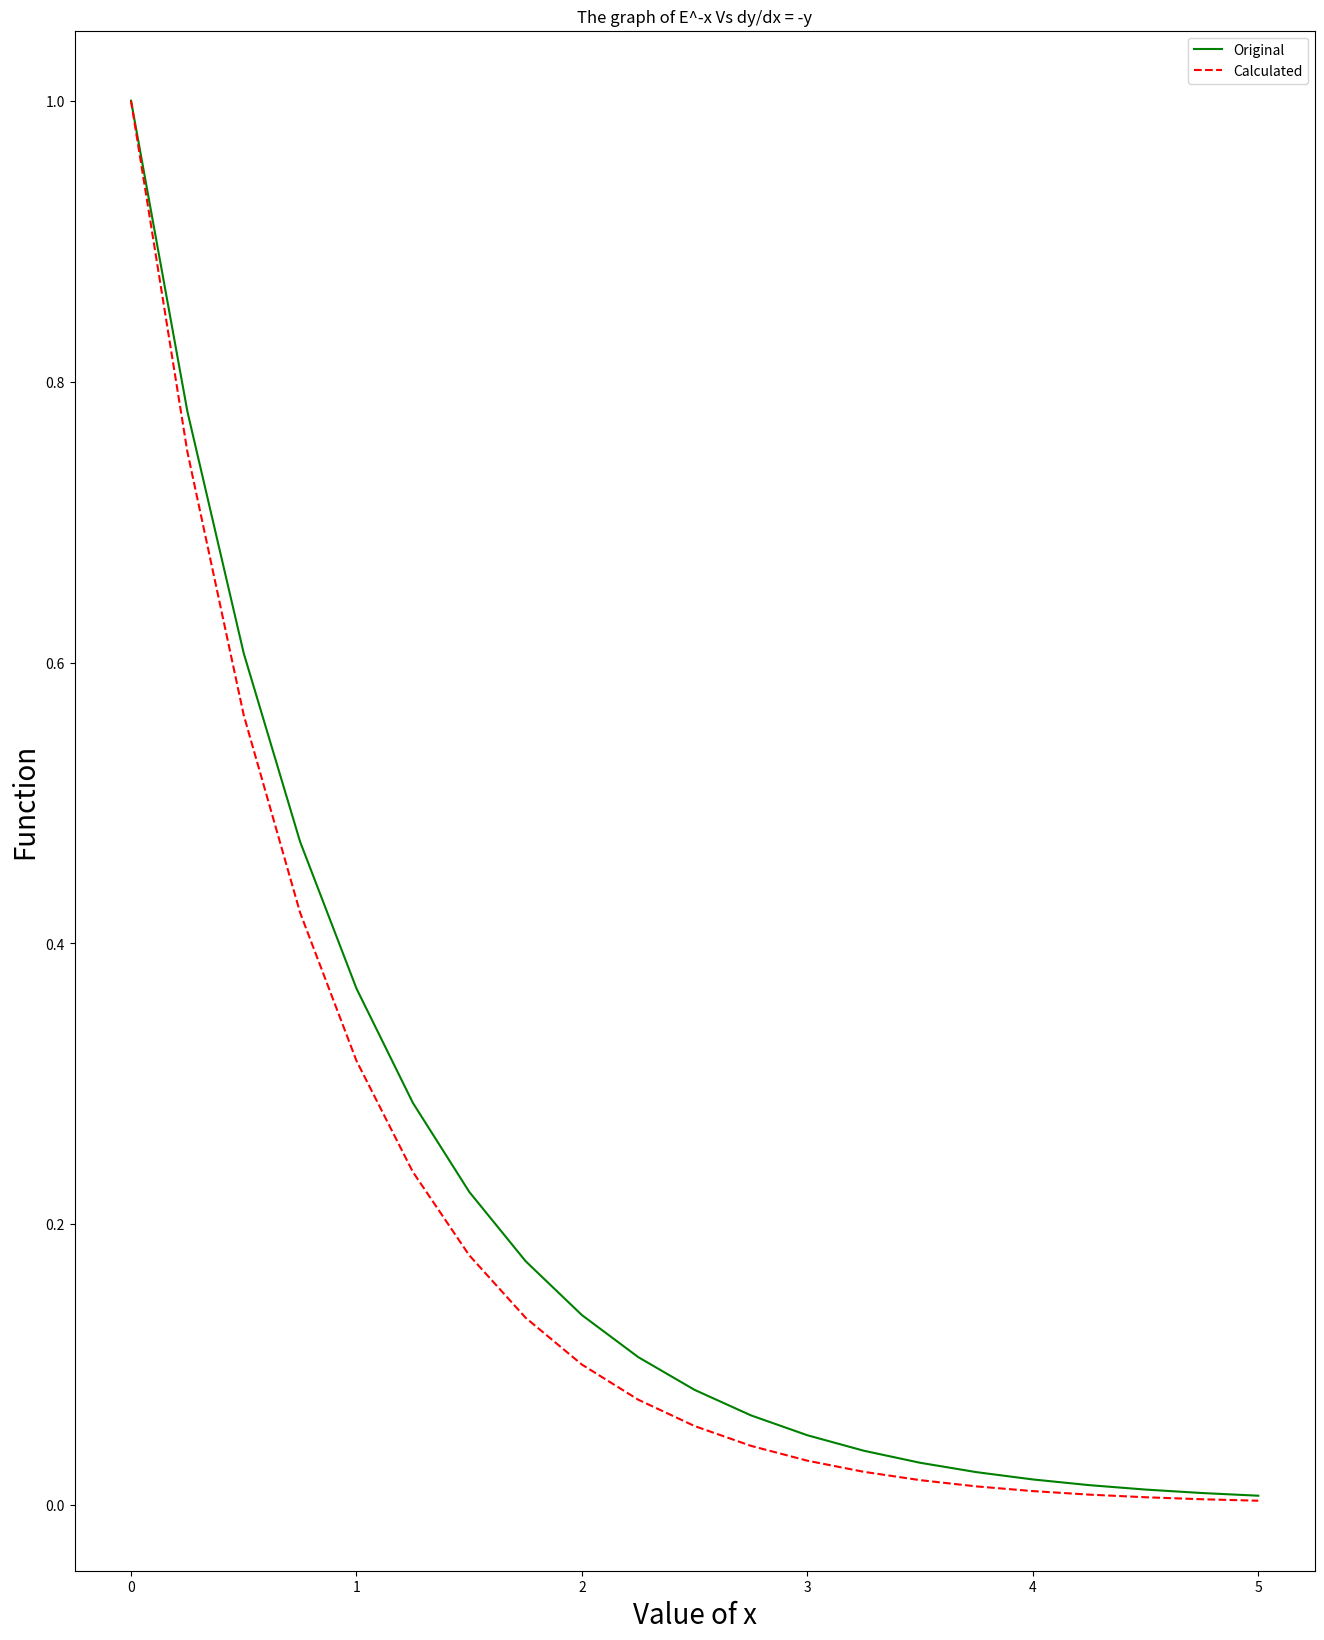

Source code (Python):
import matplotlib.pyplot as plt
import numpy as np

xx=[0]
yy=[1]

a=0
b=5
n=20

y0 = 1
x0 = 0
h=(b-a)/n
while h<=5:
    
    x=h
    xx.append(x)
    y1 = y0 + ((b-a)/n) *(-y0)
    yy.append(y1)
    y0=y1
    h+=(b-a)/n

x1=[]
y1=[]
h=0
for i in xx:
    y=np.exp(-i)
    y1.append(y)
plt.figure(figsize=(16, 20))
plt.plot(xx,y1, 'g',label = "Original")
plt.plot(xx,yy,'--r', label = "Calculated")
plt.legend(loc="best")
plt.title('The graph of E^-x Vs dy/dx = -y')
plt.xlabel("Value of x",size = 20)
plt.ylabel("Function", size = 20)
plt.show()
